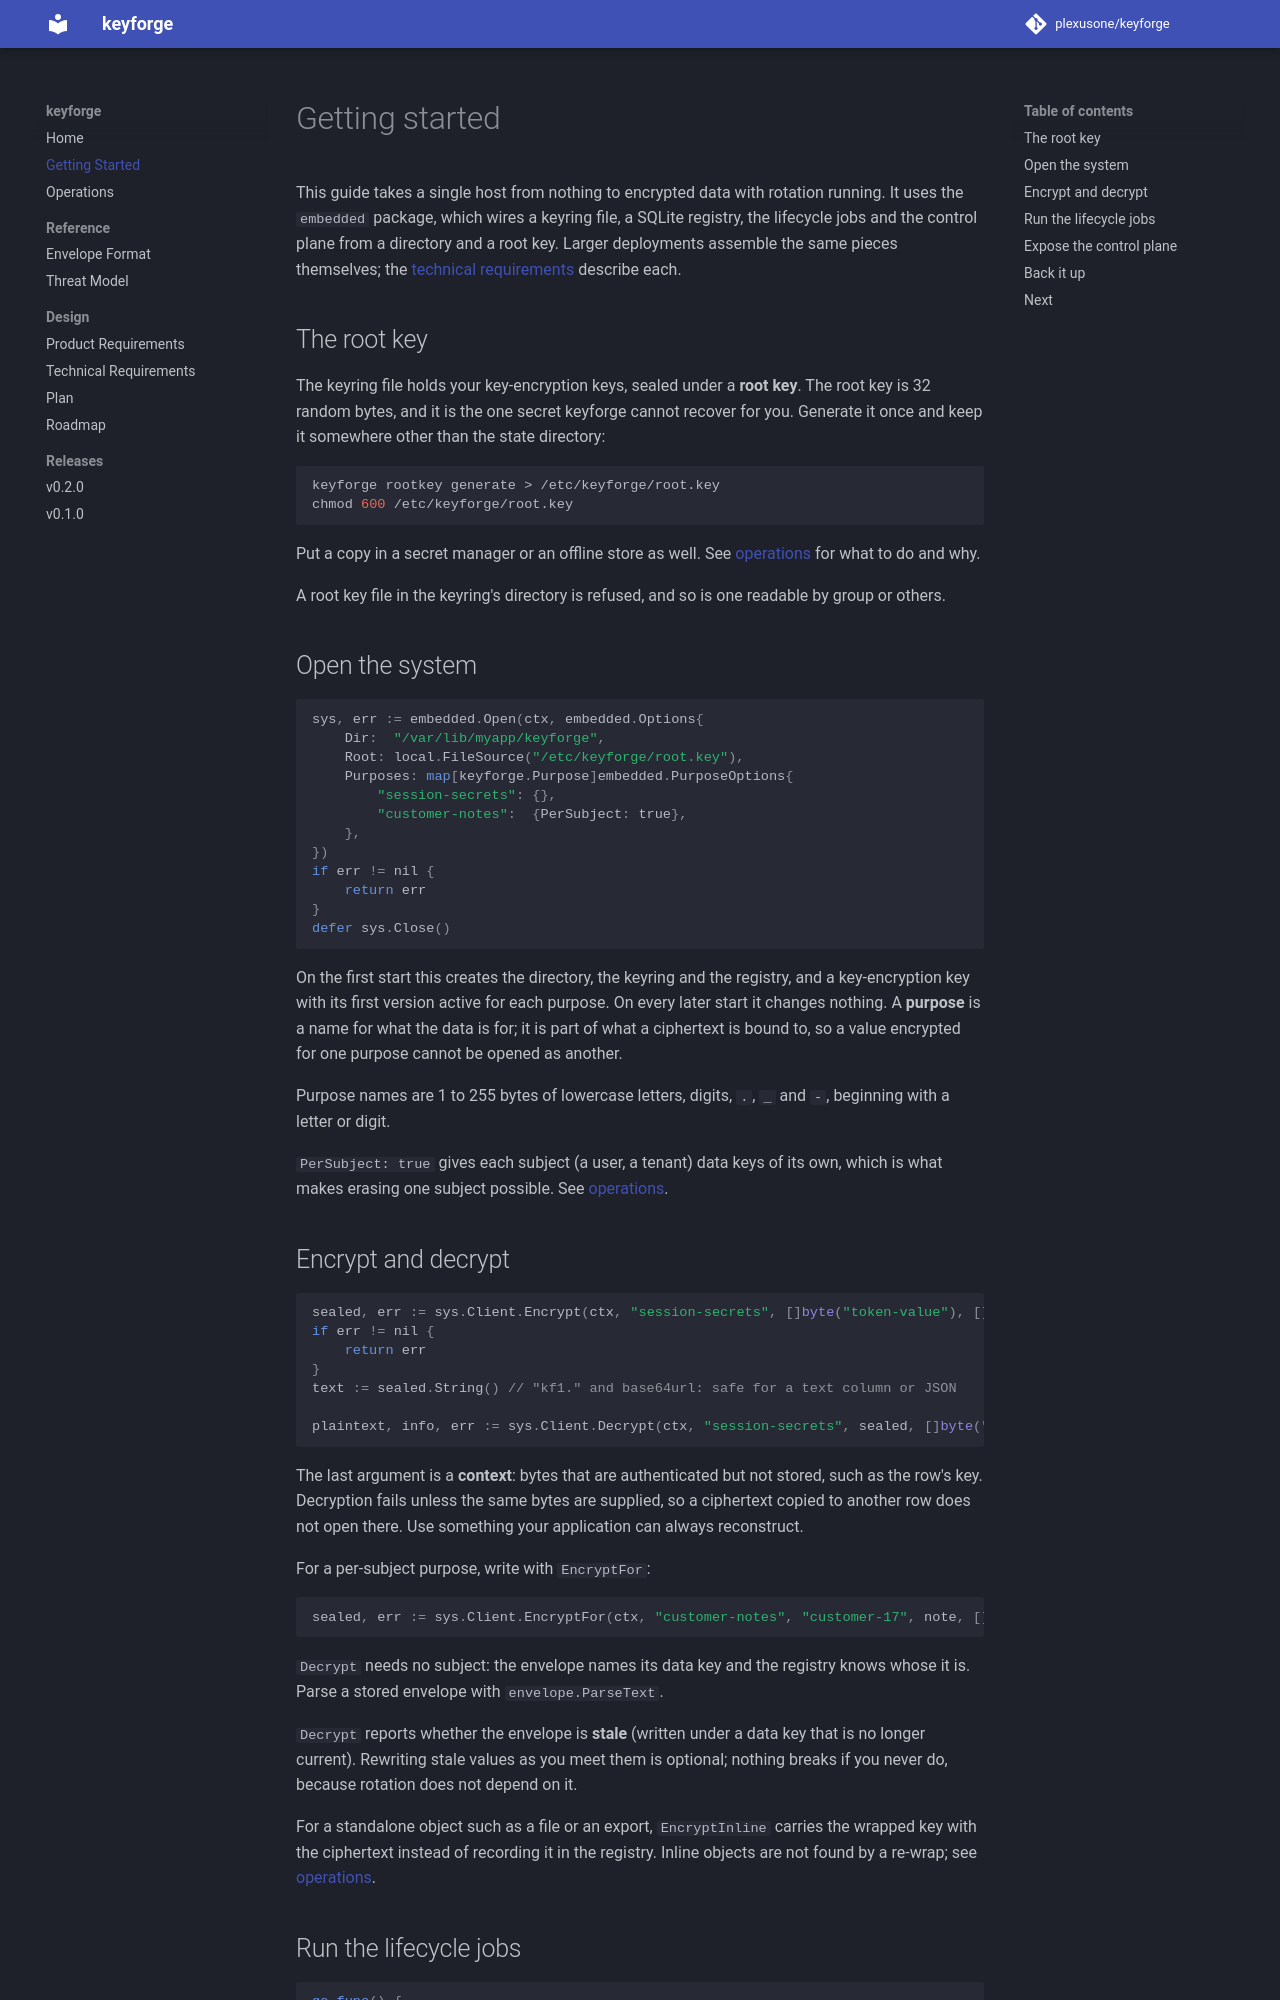

repository: plexusone/keyforge · page: getting-started/index.html · generator: mkdocs

# Getting started

This guide takes a single host from nothing to encrypted data with rotation
running. It uses the `embedded` package, which wires a keyring file, a SQLite
registry, the lifecycle jobs and the control plane from a directory and a root
key. Larger deployments assemble the same pieces themselves; the
[technical requirements](specs/initiatives/INIT-KEYFORGE-001/TRD.md) describe
each.

## The root key

The keyring file holds your key-encryption keys, sealed under a **root key**.
The root key is 32 random bytes, and it is the one secret keyforge cannot
recover for you. Generate it once and keep it somewhere other than the state
directory:

```bash
keyforge rootkey generate > /etc/keyforge/root.key
chmod 600 /etc/keyforge/root.key
```

Put a copy in a secret manager or an offline store as well. See
[operations](operations.md#the-root-key) for what to do and why.

A root key file in the keyring's directory is refused, and so is one readable
by group or others.

## Open the system

```go
sys, err := embedded.Open(ctx, embedded.Options{
	Dir:  "/var/lib/myapp/keyforge",
	Root: local.FileSource("/etc/keyforge/root.key"),
	Purposes: map[keyforge.Purpose]embedded.PurposeOptions{
		"session-secrets": {},
		"customer-notes":  {PerSubject: true},
	},
})
if err != nil {
	return err
}
defer sys.Close()
```

On the first start this creates the directory, the keyring and the registry,
and a key-encryption key with its first version active for each purpose. On
every later start it changes nothing. A **purpose** is a name for what the data
is for; it is part of what a ciphertext is bound to, so a value encrypted for
one purpose cannot be opened as another.

Purpose names are 1 to 255 bytes of lowercase letters, digits, `.`, `_` and
`-`, beginning with a letter or digit.

`PerSubject: true` gives each subject (a user, a tenant) data keys of its own,
which is what makes erasing one subject possible. See
[operations](operations.md#erasing-a-subject).
